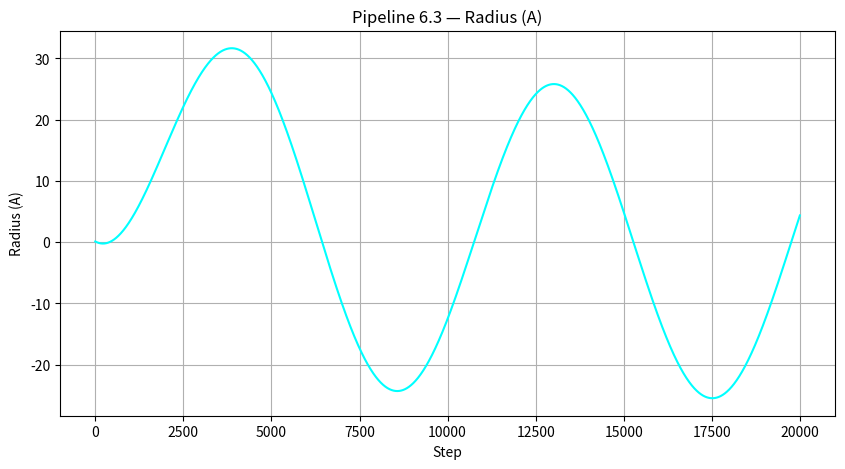
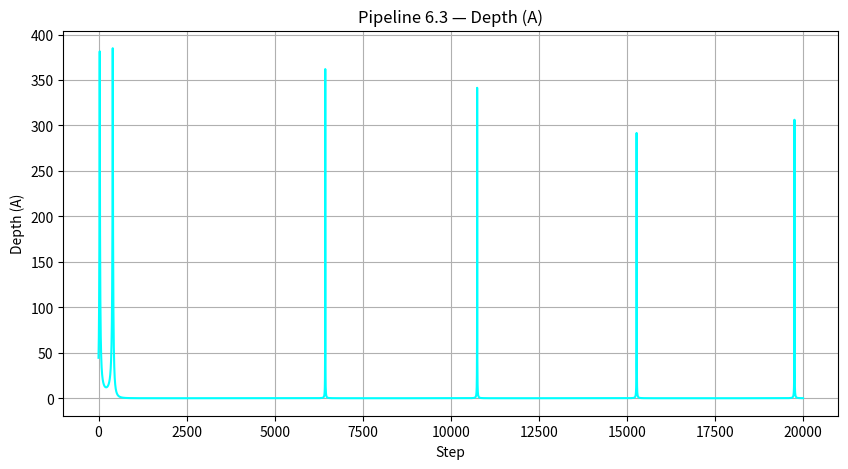
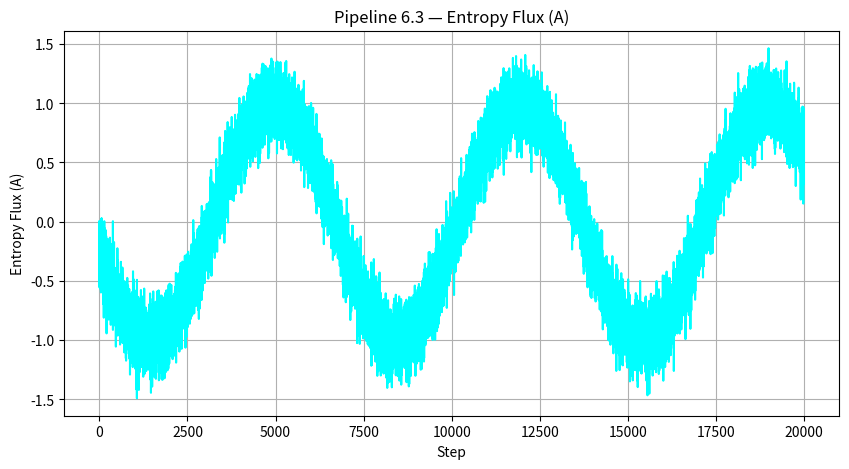
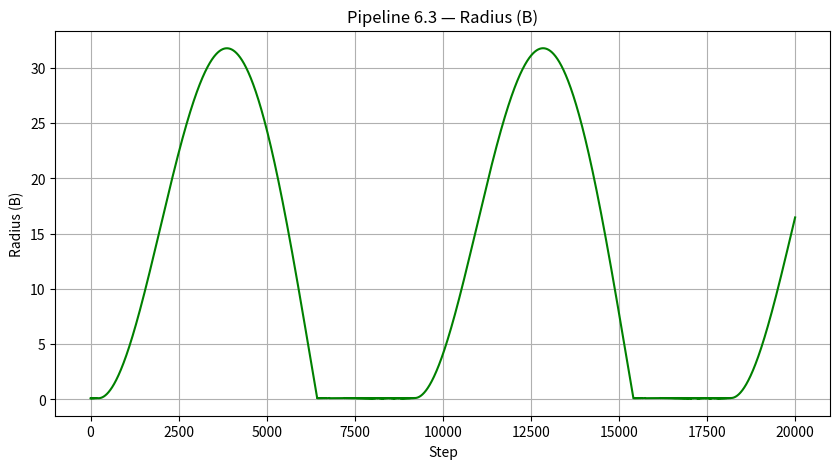
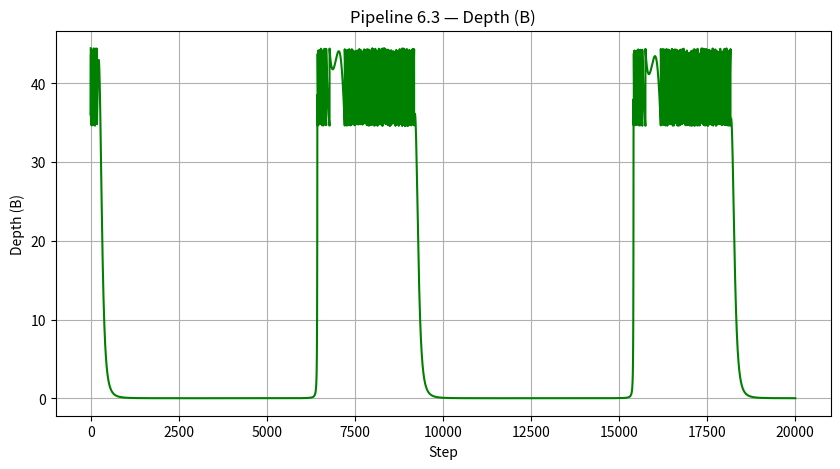
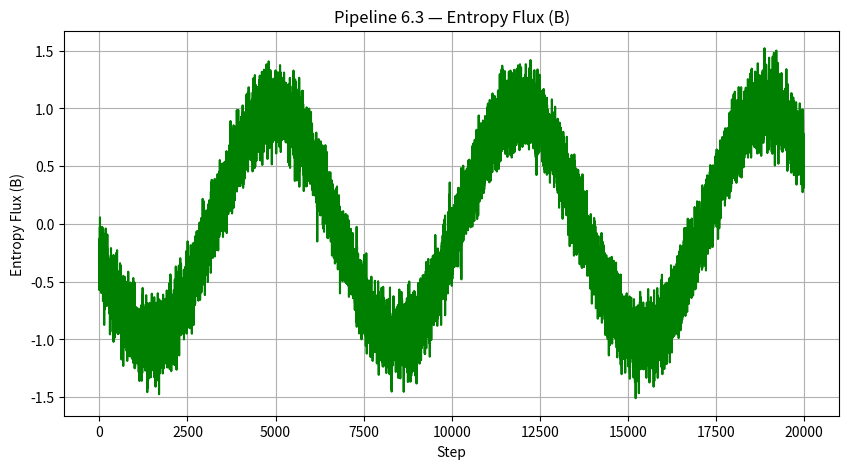
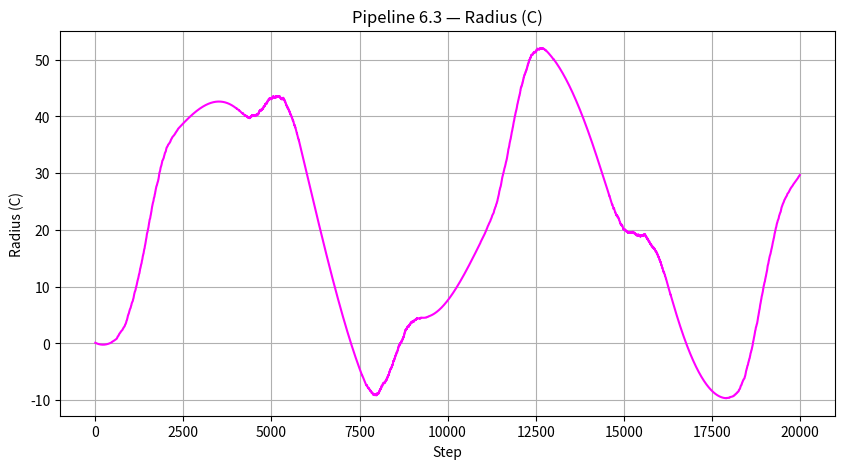
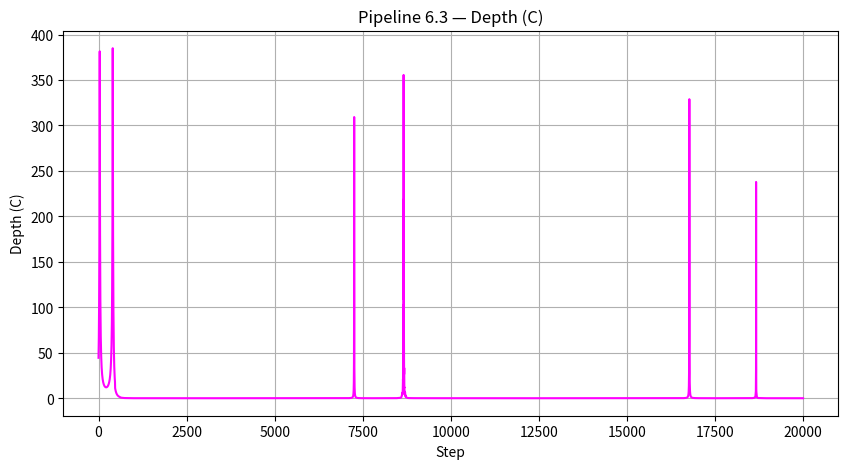
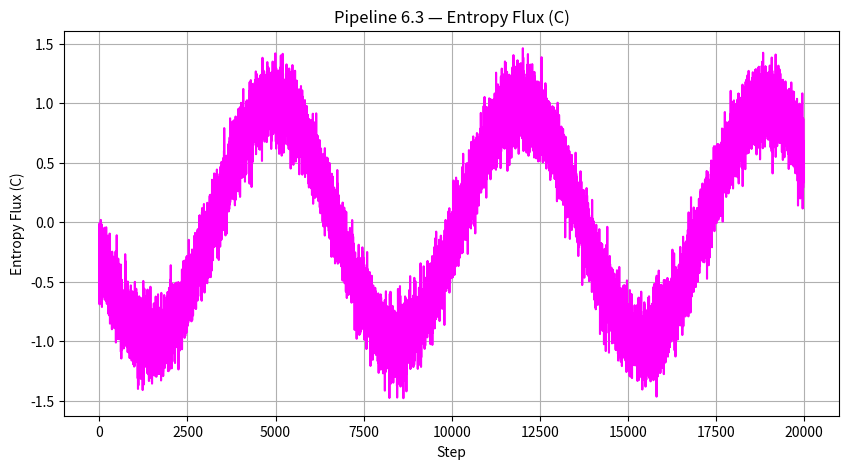
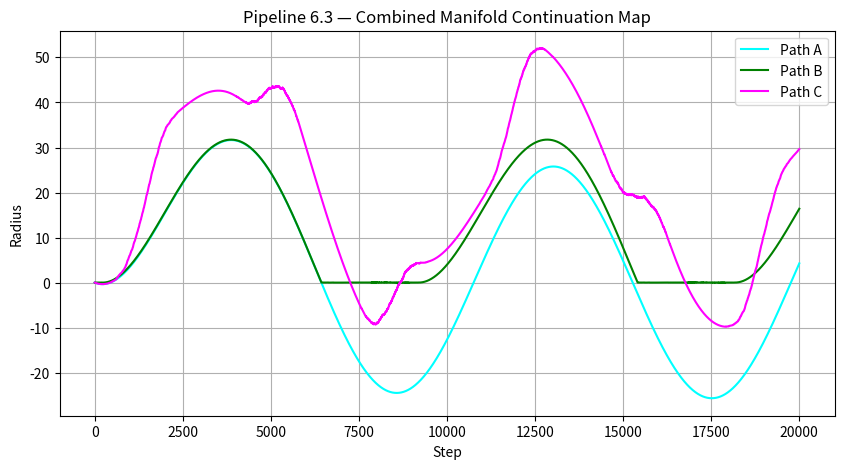

Generate these figures, in order, with matplotlib:
import os
import numpy as np
import matplotlib.pyplot as plt

# ============================================================
#  PIPELINE 6.3 — Autonomous Post-Throat Explorer
#  A: Free continuation
#  B: Bounce model
#  C: Tunneling model
#  Region logging enabled
# ============================================================

OUTPUT_DIR = "pipeline6_3_output"
os.makedirs(OUTPUT_DIR, exist_ok=True)

# ============================================================
#  Shared parameters
# ============================================================
steps_pre = 20000       # steps before throat
steps_post = 20000      # steps after throat
r0 = 10.0

alpha = 0.00035
beta = 0.00012  # kept for future use if needed

flux_freq = 0.0009
flux_amp = 1.0
flux_noise = 0.15

throat_radius = 0.1
forbidden_radius = 0.03

# ============================================================
#  Region classifier
# ============================================================
def classify_region(r: float) -> str:
    if r > 1.0:
        return "I"
    if r > 0.1:
        return "II"
    if r > 0.03:
        return "III"
    return "IV"

# ============================================================
#  Entropy flux function
# ============================================================
def entropy_flux(step: int) -> float:
    return flux_amp * np.sin(flux_freq * step) + flux_noise * np.random.randn()

# ============================================================
#  Pre-throat descent (same for all paths)
# ============================================================
def run_pre_throat():
    r_vals = []
    depth_vals = []
    flux_vals = []
    region_log = []

    prev_region = "I"

    for step in range(steps_pre):
        r = r0 * np.exp(-alpha * step) + 0.15 * np.sin(0.0005 * step)
        if r < forbidden_radius:
            break

        depth = (1.0 / (r + 0.05))**2
        flux = entropy_flux(step)

        region = classify_region(r)
        if region != prev_region:
            region_log.append(f"[PRE] Step {step}: Region {prev_region} -> Region {region}")
            prev_region = region

        r_vals.append(r)
        depth_vals.append(depth)
        flux_vals.append(flux)

        if region == "III":
            break

    return np.array(r_vals), np.array(depth_vals), np.array(flux_vals), region_log

# ============================================================
#  Post-throat continuation rules
# ============================================================
def continue_post_throat(mode: str,
                         r_start: float,
                         depth_start: float,
                         flux_start: float,
                         step_offset: int):
    r_vals = [r_start]
    depth_vals = [depth_start]
    flux_vals = [flux_start]
    region_log = []

    prev_region = "III"
    r = r_start

    for i in range(steps_post):
        step = step_offset + i

        # Free continuation baseline
        r = r + (-alpha * r + 0.02 * np.sin(0.0007 * step))

        # Bounce model
        if mode == "B" and r < throat_radius:
            r = r + abs(0.02)

        # Tunneling model
        flux = entropy_flux(step)
        if mode == "C" and abs(flux) > 1.0:
            r = r + 0.05

        depth = (1.0 / (abs(r) + 0.05))**2

        region = classify_region(abs(r))
        if region != prev_region:
            region_log.append(f"[{mode}] Step {step}: Region {prev_region} -> Region {region}")
            prev_region = region

        r_vals.append(r)
        depth_vals.append(depth)
        flux_vals.append(flux)

    return np.array(r_vals), np.array(depth_vals), np.array(flux_vals), region_log

# ============================================================
#  Plotting helper
# ============================================================
def save_plot(x, y, title, filename, color):
    plt.figure(figsize=(10, 5))
    plt.plot(x, y, color=color)
    plt.title(title)
    plt.xlabel("Step")
    plt.ylabel(title.split("—")[-1].strip())
    plt.grid(True)
    plt.savefig(os.path.join(OUTPUT_DIR, filename))
    plt.close()

# ============================================================
#  Main runner
# ============================================================
def main():
    # Run pre-throat
    pre_r, pre_d, pre_f, pre_log = run_pre_throat()
    throat_step = len(pre_r)
    r_throat = pre_r[-1]
    d_throat = pre_d[-1]
    f_throat = pre_f[-1]

    # Run all three post-throat paths
    paths = {}
    logs = pre_log.copy()

    for mode in ["A", "B", "C"]:
        r, d, f, log = continue_post_throat(mode, r_throat, d_throat, f_throat, throat_step)
        paths[mode] = (r, d, f)
        logs.extend(log)

    # Save region log
    with open(os.path.join(OUTPUT_DIR, "region_log.txt"), "w") as f:
        for line in logs:
            f.write(line + "\n")

    # Save individual plots
    colors = {"A": "cyan", "B": "green", "C": "magenta"}

    for mode in ["A", "B", "C"]:
        r, d, fl = paths[mode]
        steps_arr = np.arange(len(r))

        save_plot(steps_arr, r, f"Pipeline 6.3 — Radius ({mode})", f"radius_{mode}.png", colors[mode])
        save_plot(steps_arr, d, f"Pipeline 6.3 — Depth ({mode})", f"depth_{mode}.png", colors[mode])
        save_plot(steps_arr, fl, f"Pipeline 6.3 — Entropy Flux ({mode})", f"entropy_{mode}.png", colors[mode])

    # Combined manifold continuation map
    plt.figure(figsize=(10, 5))
    for mode in ["A", "B", "C"]:
        r, _, _ = paths[mode]
        plt.plot(r, label=f"Path {mode}", color=colors[mode])

    plt.title("Pipeline 6.3 — Combined Manifold Continuation Map")
    plt.xlabel("Step")
    plt.ylabel("Radius")
    plt.legend()
    plt.grid(True)
    plt.savefig(os.path.join(OUTPUT_DIR, "manifold_map.png"))
    plt.close()

    # Final verdict
    print("Pipeline 6.3 complete.")
    print("Region transitions logged in pipeline6_3_output/region_log.txt")
    print("All plots saved in pipeline6_3_output/")

if __name__ == "__main__":
    main()
